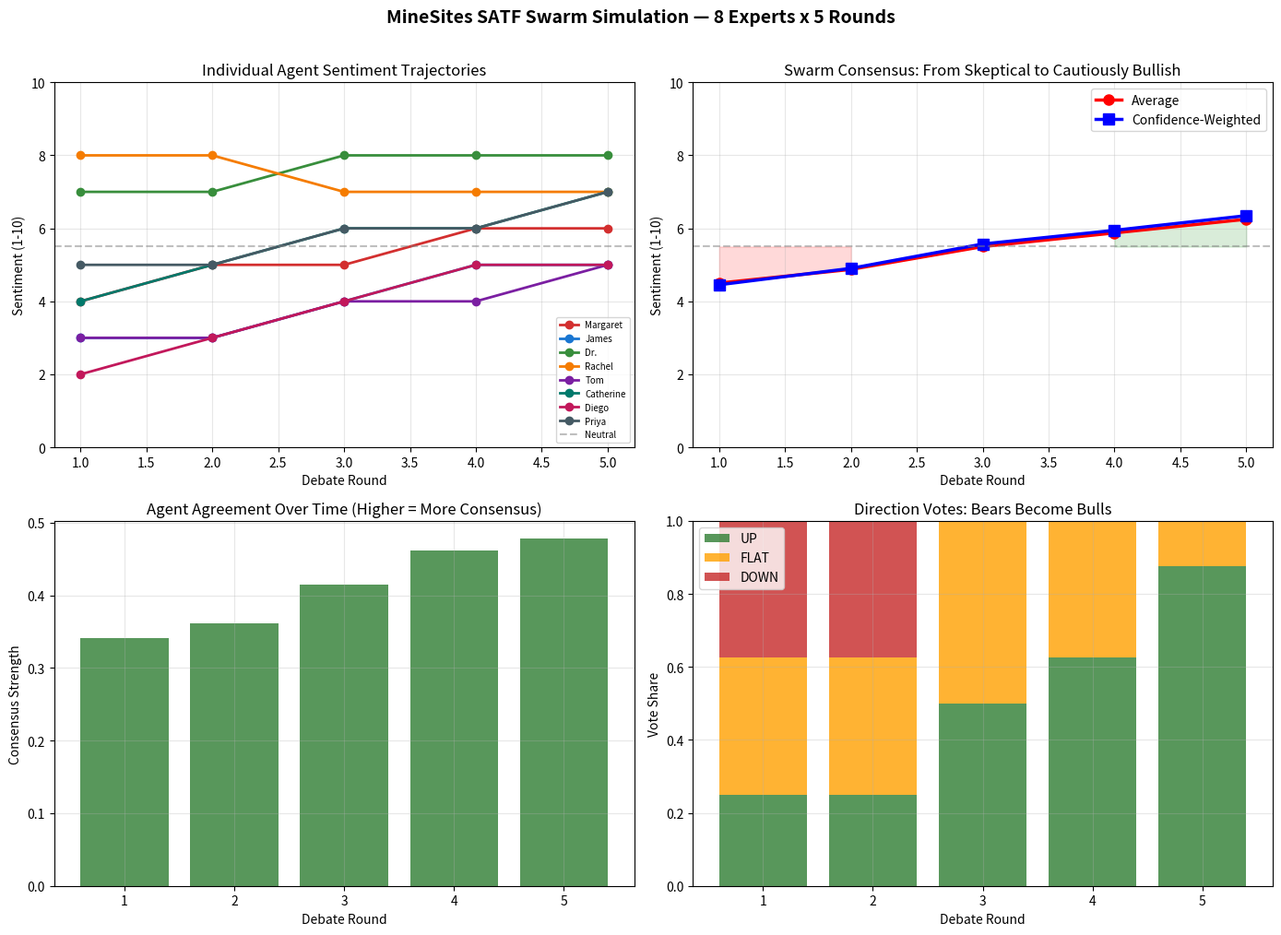

Reproduce this figure in Python.
import matplotlib.pyplot as plt
import numpy as np

# ============================================================
# SWARM SIMULATION DATA
# 8 agents x 5 rounds — each agent scored on:
#   sentiment (1-10), confidence (0-100%), direction (UP/FLAT/DOWN)
# ============================================================

AGENTS = [
    "Margaret Osei",  # Mine operations veteran
    "James Thornton",  # VC partner
    "Dr. Kenji Watanabe",  # Independent consultant
    "Rachel Singh",  # Mining recruitment
    "Tom Fitzgerald",  # FIFO driller
    "Catherine Moreau",  # AusIMM executive
    "Diego Vargas",  # Failed mining app founder
    "Priya Mehta",  # PE analyst
]

# Sentiment scores per round (1=very bearish, 10=very bullish)
SENTIMENT = {
    "Margaret Osei": [4, 5, 5, 6, 6],
    "James Thornton": [3, 3, 4, 5, 5],
    "Dr. Kenji Watanabe": [7, 7, 8, 8, 8],
    "Rachel Singh": [8, 8, 7, 7, 7],
    "Tom Fitzgerald": [3, 3, 4, 4, 5],
    "Catherine Moreau": [4, 5, 6, 6, 7],
    "Diego Vargas": [2, 3, 4, 5, 5],
    "Priya Mehta": [5, 5, 6, 6, 7],
}

# Confidence in their assessment (0-100%)
CONFIDENCE = {
    "Margaret Osei": [80, 75, 70, 65, 70],
    "James Thornton": [85, 80, 75, 70, 65],
    "Dr. Kenji Watanabe": [90, 85, 85, 80, 85],
    "Rachel Singh": [75, 80, 75, 70, 70],
    "Tom Fitzgerald": [70, 65, 60, 60, 65],
    "Catherine Moreau": [85, 80, 75, 70, 75],
    "Diego Vargas": [95, 90, 80, 70, 65],
    "Priya Mehta": [70, 70, 75, 75, 80],
}

# Direction prediction per round
DIRECTION = {
    "Margaret Osei": ["FLAT", "FLAT", "FLAT", "UP", "UP"],
    "James Thornton": ["DOWN", "DOWN", "FLAT", "FLAT", "UP"],
    "Dr. Kenji Watanabe": ["UP", "UP", "UP", "UP", "UP"],
    "Rachel Singh": ["UP", "UP", "UP", "UP", "UP"],
    "Tom Fitzgerald": ["DOWN", "DOWN", "FLAT", "FLAT", "FLAT"],
    "Catherine Moreau": ["FLAT", "FLAT", "UP", "UP", "UP"],
    "Diego Vargas": ["DOWN", "DOWN", "FLAT", "FLAT", "UP"],
    "Priya Mehta": ["FLAT", "FLAT", "UP", "UP", "UP"],
}

print("Simulation data loaded: 8 agents x 5 rounds")

rounds = np.arange(1, 6)

# --- Figure 1: Individual Agent Trajectories ---
fig, axes = plt.subplots(2, 2, figsize=(14, 10))

# Top-left: All agent sentiment trajectories
colors = ["#d32f2f", "#1976d2", "#388e3c", "#f57c00", "#7b1fa2", "#00796b", "#c2185b", "#455a64"]
for i, agent in enumerate(AGENTS):
    axes[0, 0].plot(
        rounds,
        SENTIMENT[agent],
        "o-",
        color=colors[i],
        label=agent.split()[0],
        linewidth=2,
        markersize=6,
    )
axes[0, 0].axhline(y=5.5, color="gray", linestyle="--", alpha=0.5, label="Neutral")
axes[0, 0].set_xlabel("Debate Round")
axes[0, 0].set_ylabel("Sentiment (1-10)")
axes[0, 0].set_title("Individual Agent Sentiment Trajectories")
axes[0, 0].legend(fontsize=7, loc="lower right")
axes[0, 0].set_ylim(0, 10)
axes[0, 0].grid(True, alpha=0.3)

# Top-right: Swarm average + confidence-weighted average
avg_sentiment = [np.mean([SENTIMENT[a][r] for a in AGENTS]) for r in range(5)]
weights_per_round = [np.array([CONFIDENCE[a][r] / 100.0 for a in AGENTS]) for r in range(5)]
weighted_sentiment = [
    np.average([SENTIMENT[a][r] for a in AGENTS], weights=weights_per_round[r]) for r in range(5)
]
axes[0, 1].plot(rounds, avg_sentiment, "ro-", linewidth=2.5, markersize=8, label="Average")
axes[0, 1].plot(
    rounds, weighted_sentiment, "bs-", linewidth=2.5, markersize=8, label="Confidence-Weighted"
)
axes[0, 1].axhline(y=5.5, color="gray", linestyle="--", alpha=0.5)
axes[0, 1].fill_between(
    rounds, 5.5, avg_sentiment, alpha=0.15, color="green", where=[s > 5.5 for s in avg_sentiment]
)
axes[0, 1].fill_between(
    rounds, avg_sentiment, 5.5, alpha=0.15, color="red", where=[s < 5.5 for s in avg_sentiment]
)
axes[0, 1].set_xlabel("Debate Round")
axes[0, 1].set_ylabel("Sentiment (1-10)")
axes[0, 1].set_title("Swarm Consensus: From Skeptical to Cautiously Bullish")
axes[0, 1].legend()
axes[0, 1].set_ylim(0, 10)
axes[0, 1].grid(True, alpha=0.3)

# Bottom-left: Consensus strength (inverse std)
std_per_round = [np.std([SENTIMENT[a][r] for a in AGENTS]) for r in range(5)]
consensus = [1.0 / (1.0 + s) for s in std_per_round]
axes[1, 0].bar(rounds, consensus, color="#2e7d32", alpha=0.8)
axes[1, 0].set_xlabel("Debate Round")
axes[1, 0].set_ylabel("Consensus Strength")
axes[1, 0].set_title("Agent Agreement Over Time (Higher = More Consensus)")
axes[1, 0].grid(True, alpha=0.3)

# Bottom-right: Direction votes per round
up_pct = [sum(1 for a in AGENTS if DIRECTION[a][r] == "UP") / len(AGENTS) for r in range(5)]
flat_pct = [sum(1 for a in AGENTS if DIRECTION[a][r] == "FLAT") / len(AGENTS) for r in range(5)]
down_pct = [sum(1 for a in AGENTS if DIRECTION[a][r] == "DOWN") / len(AGENTS) for r in range(5)]
axes[1, 1].bar(rounds, up_pct, color="#2e7d32", label="UP", alpha=0.8)
axes[1, 1].bar(rounds, flat_pct, bottom=up_pct, color="#ffa000", label="FLAT", alpha=0.8)
axes[1, 1].bar(
    rounds,
    down_pct,
    bottom=[u + f for u, f in zip(up_pct, flat_pct, strict=True)],
    color="#c62828",
    label="DOWN",
    alpha=0.8,
)
axes[1, 1].set_xlabel("Debate Round")
axes[1, 1].set_ylabel("Vote Share")
axes[1, 1].set_title("Direction Votes: Bears Become Bulls")
axes[1, 1].legend()
axes[1, 1].grid(True, alpha=0.3)

plt.suptitle(
    "MineSites SATF Swarm Simulation — 8 Experts x 5 Rounds",
    fontsize=14,
    fontweight="bold",
    y=1.01,
)
plt.tight_layout()
plt.show()

# Print summary stats
print("\nRound 1 → Round 5 sentiment shift:")
for agent in AGENTS:
    delta = SENTIMENT[agent][-1] - SENTIMENT[agent][0]
    print(f"  {agent:25s}: {SENTIMENT[agent][0]} → {SENTIMENT[agent][-1]} ({delta:+d})")
print(
    f"\n  Swarm average: {avg_sentiment[0]:.1f} → {avg_sentiment[-1]:.1f} ({avg_sentiment[-1] - avg_sentiment[0]:+.1f})"
)
print(f"  Final bullish ratio: {up_pct[-1]:.0%}")
print(f"  Final consensus: {consensus[-1]:.3f}")
